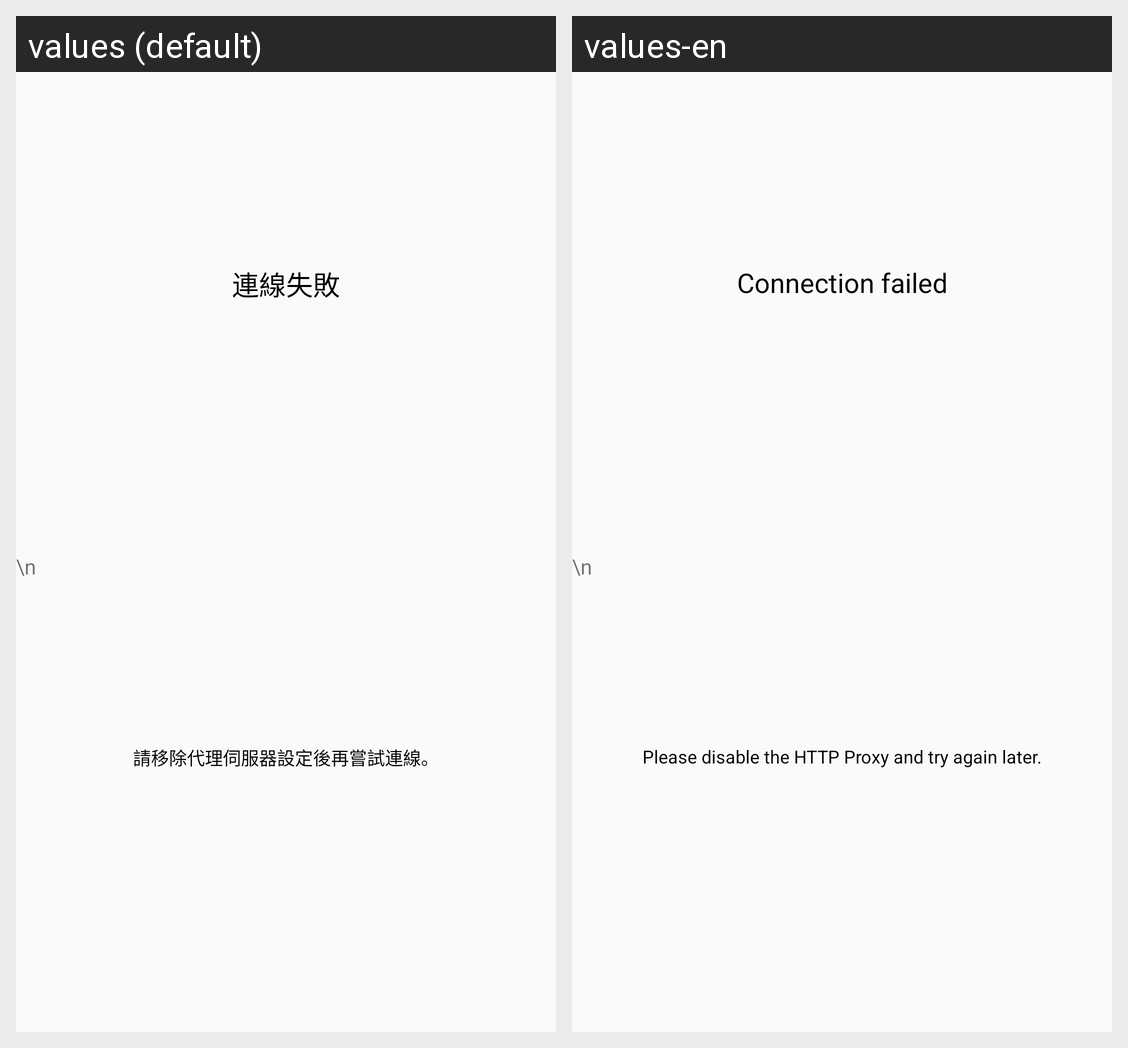

For this localized Android screen grid, give each drawn string resource with its value in every locale shown.
Android screen res/layout/ssl_alertbox.xml rendered under 2 locales, left to right: values (default), values-en. Device: Nexus 5 (rendered at 1080×1920; each locale shown at half size, 540×960, under a caption strip naming it); theme AppTheme.
Strings drawn on this screen, with the default value and each locale's value (text and hints the layout hard-codes, and strings that could not be matched under every locale, appear in the picture but are not listed):

login_failed
  values: 連線失敗
  values-en: Connection failed

ssl_hint
  values: 請移除代理伺服器設定後再嘗試連線。
  values-en: Please disable the HTTP Proxy and try again later.
